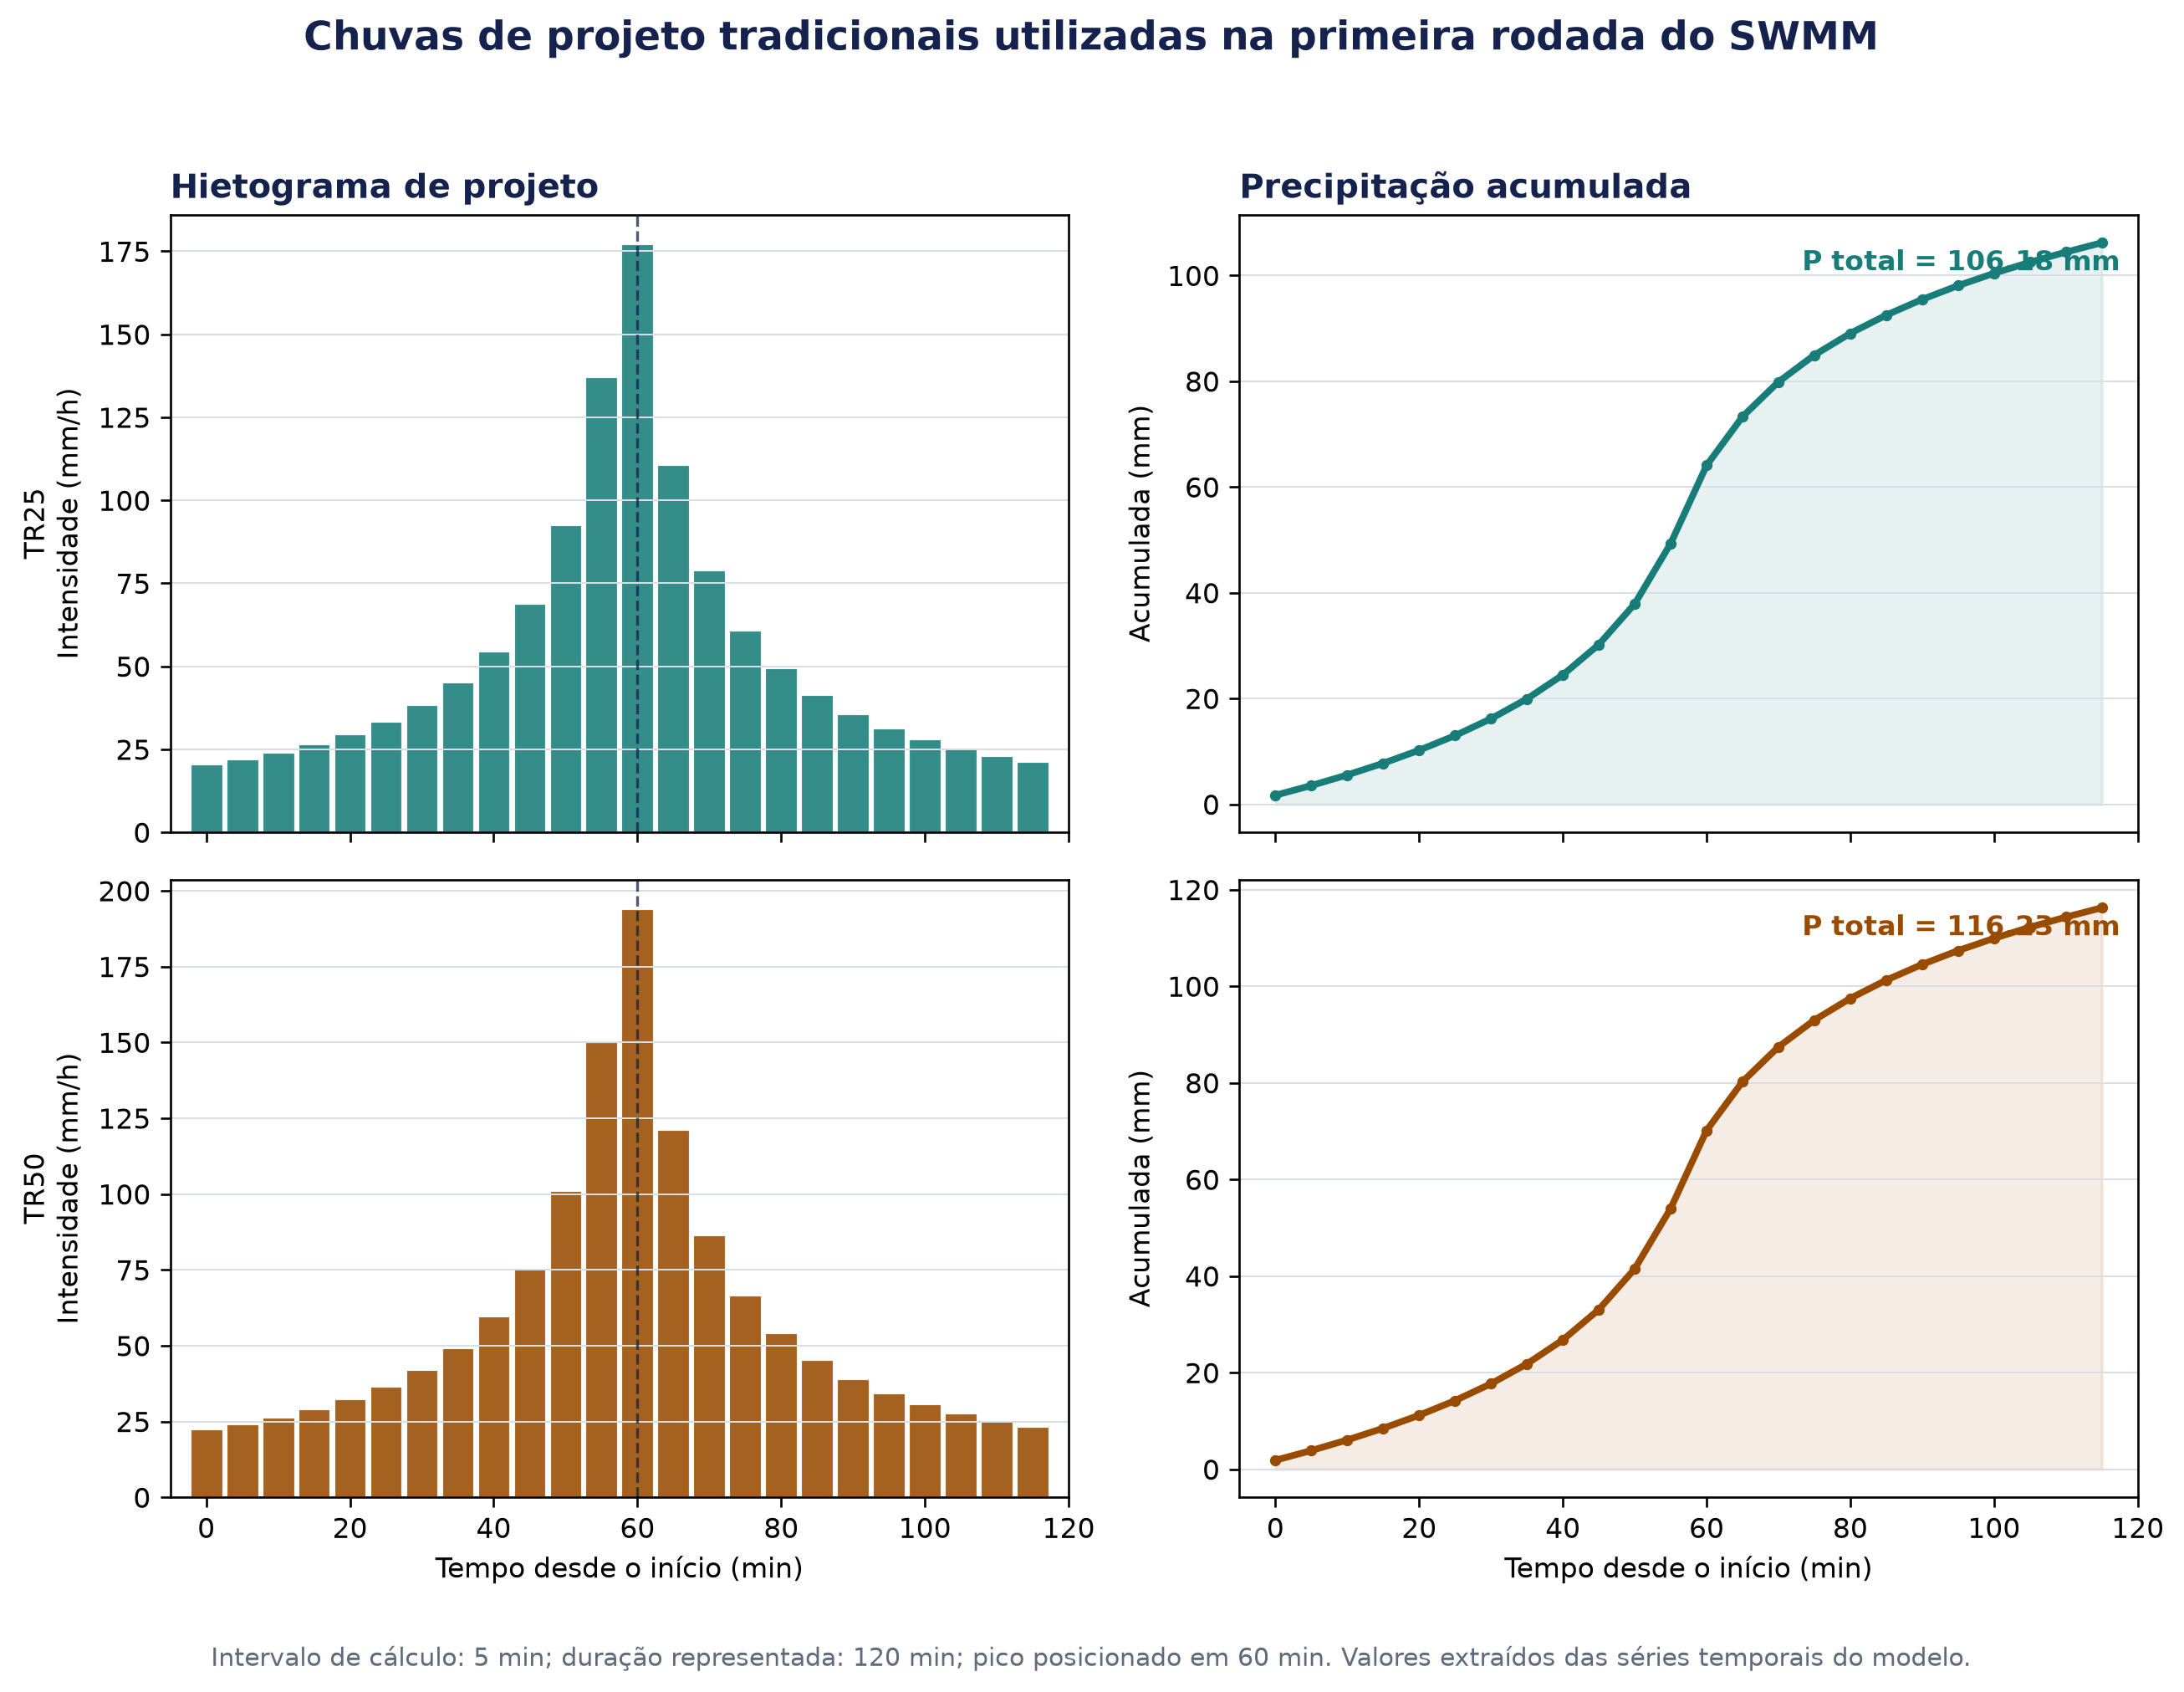

Values plotted in this chart, from the file beside it:
serie, tempo_min, intensidade_mm_h, incremento_mm, precipitacao_acumulada_mm
TS_TR25, 0, 20.34, 1.695, 1.695
TS_TR25, 5, 22.03, 1.836, 3.531
TS_TR25, 10, 24.05, 2.004, 5.535
TS_TR25, 15, 26.49, 2.208, 7.742
TS_TR25, 20, 29.51, 2.459, 10.2
TS_TR25, 25, 33.32, 2.777, 12.98
TS_TR25, 30, 38.29, 3.191, 16.17
TS_TR25, 35, 45, 3.75, 19.92
TS_TR25, 40, 54.48, 4.54, 24.46
TS_TR25, 45, 68.78, 5.732, 30.19
TS_TR25, 50, 92.36, 7.697, 37.89
TS_TR25, 55, 137, 11.42, 49.3
TS_TR25, 60, 177.2, 14.76, 64.07
TS_TR25, 65, 110.7, 9.225, 73.29
TS_TR25, 70, 78.95, 6.579, 79.87
TS_TR25, 75, 60.84, 5.07, 84.94
TS_TR25, 80, 49.3, 4.108, 89.05
TS_TR25, 85, 41.38, 3.448, 92.5
TS_TR25, 90, 35.63, 2.969, 95.47
TS_TR25, 95, 31.3, 2.608, 98.08
TS_TR25, 100, 27.91, 2.326, 100.4
TS_TR25, 105, 25.21, 2.101, 102.5
TS_TR25, 110, 22.99, 1.916, 104.4
TS_TR25, 115, 21.15, 1.762, 106.2
TS_TR50, 0, 22.27, 1.856, 1.856
TS_TR50, 5, 24.12, 2.01, 3.866
TS_TR50, 10, 26.32, 2.193, 6.059
TS_TR50, 15, 29, 2.417, 8.476
TS_TR50, 20, 32.3, 2.692, 11.17
TS_TR50, 25, 36.48, 3.04, 14.21
TS_TR50, 30, 41.92, 3.493, 17.7
TS_TR50, 35, 49.26, 4.105, 21.81
TS_TR50, 40, 59.64, 4.97, 26.78
TS_TR50, 45, 75.29, 6.274, 33.05
TS_TR50, 50, 101.1, 8.426, 41.48
TS_TR50, 55, 150, 12.5, 53.97
TS_TR50, 60, 193.9, 16.16, 70.13
TS_TR50, 65, 121.2, 10.1, 80.23
TS_TR50, 70, 86.43, 7.202, 87.43
TS_TR50, 75, 66.6, 5.55, 92.98
TS_TR50, 80, 53.97, 4.497, 97.48
TS_TR50, 85, 45.29, 3.774, 101.3
TS_TR50, 90, 39.01, 3.251, 104.5
TS_TR50, 95, 34.26, 2.855, 107.4
TS_TR50, 100, 30.56, 2.547, 109.9
TS_TR50, 105, 27.59, 2.299, 112.2
TS_TR50, 110, 25.17, 2.098, 114.3
TS_TR50, 115, 23.15, 1.929, 116.2
